The GitHub repository penoFahmi/pelatihan-model-sawit contains a labelled image folder "dataset_split_v2" with 4 categories: lewat matang, matang, mengkal, mentah. Examples follow, each with its label.

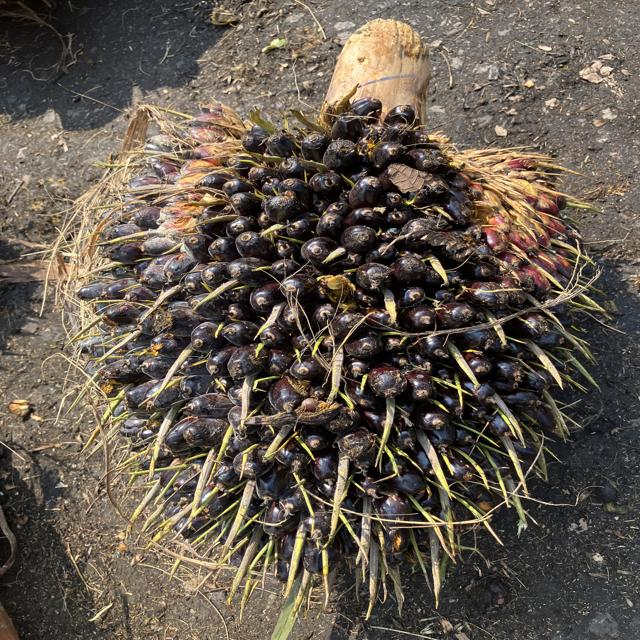
Label: mentah

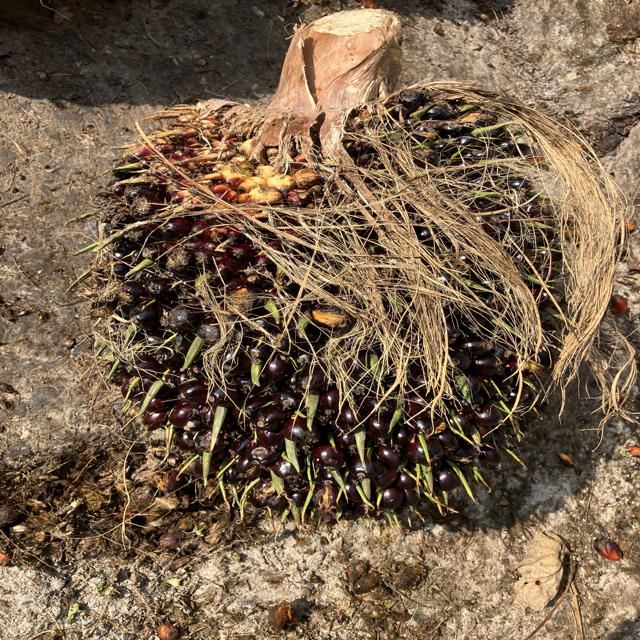
Label: mengkal

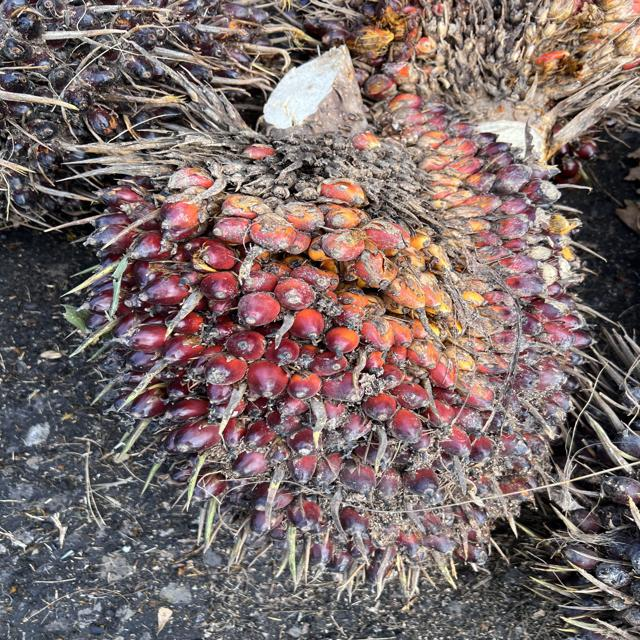
Label: mengkal

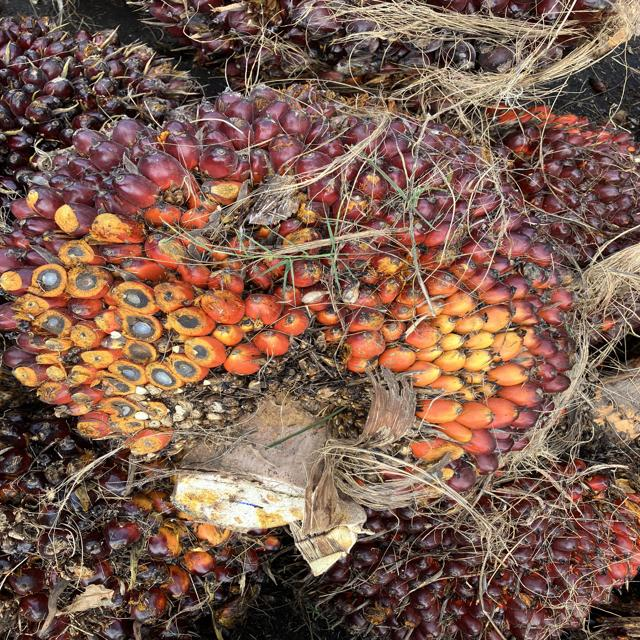
Label: matang

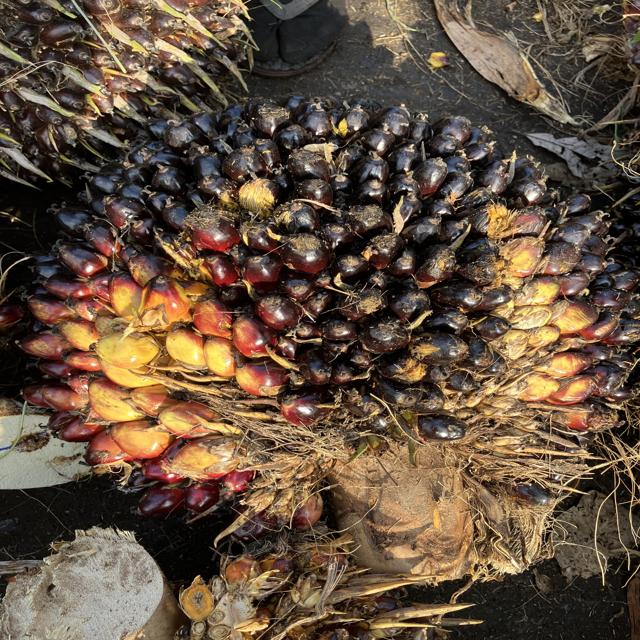
Label: mentah

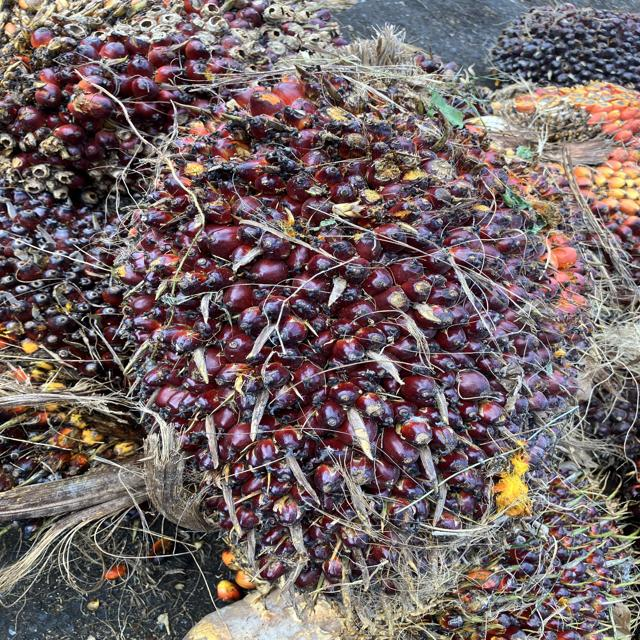
Label: matang
